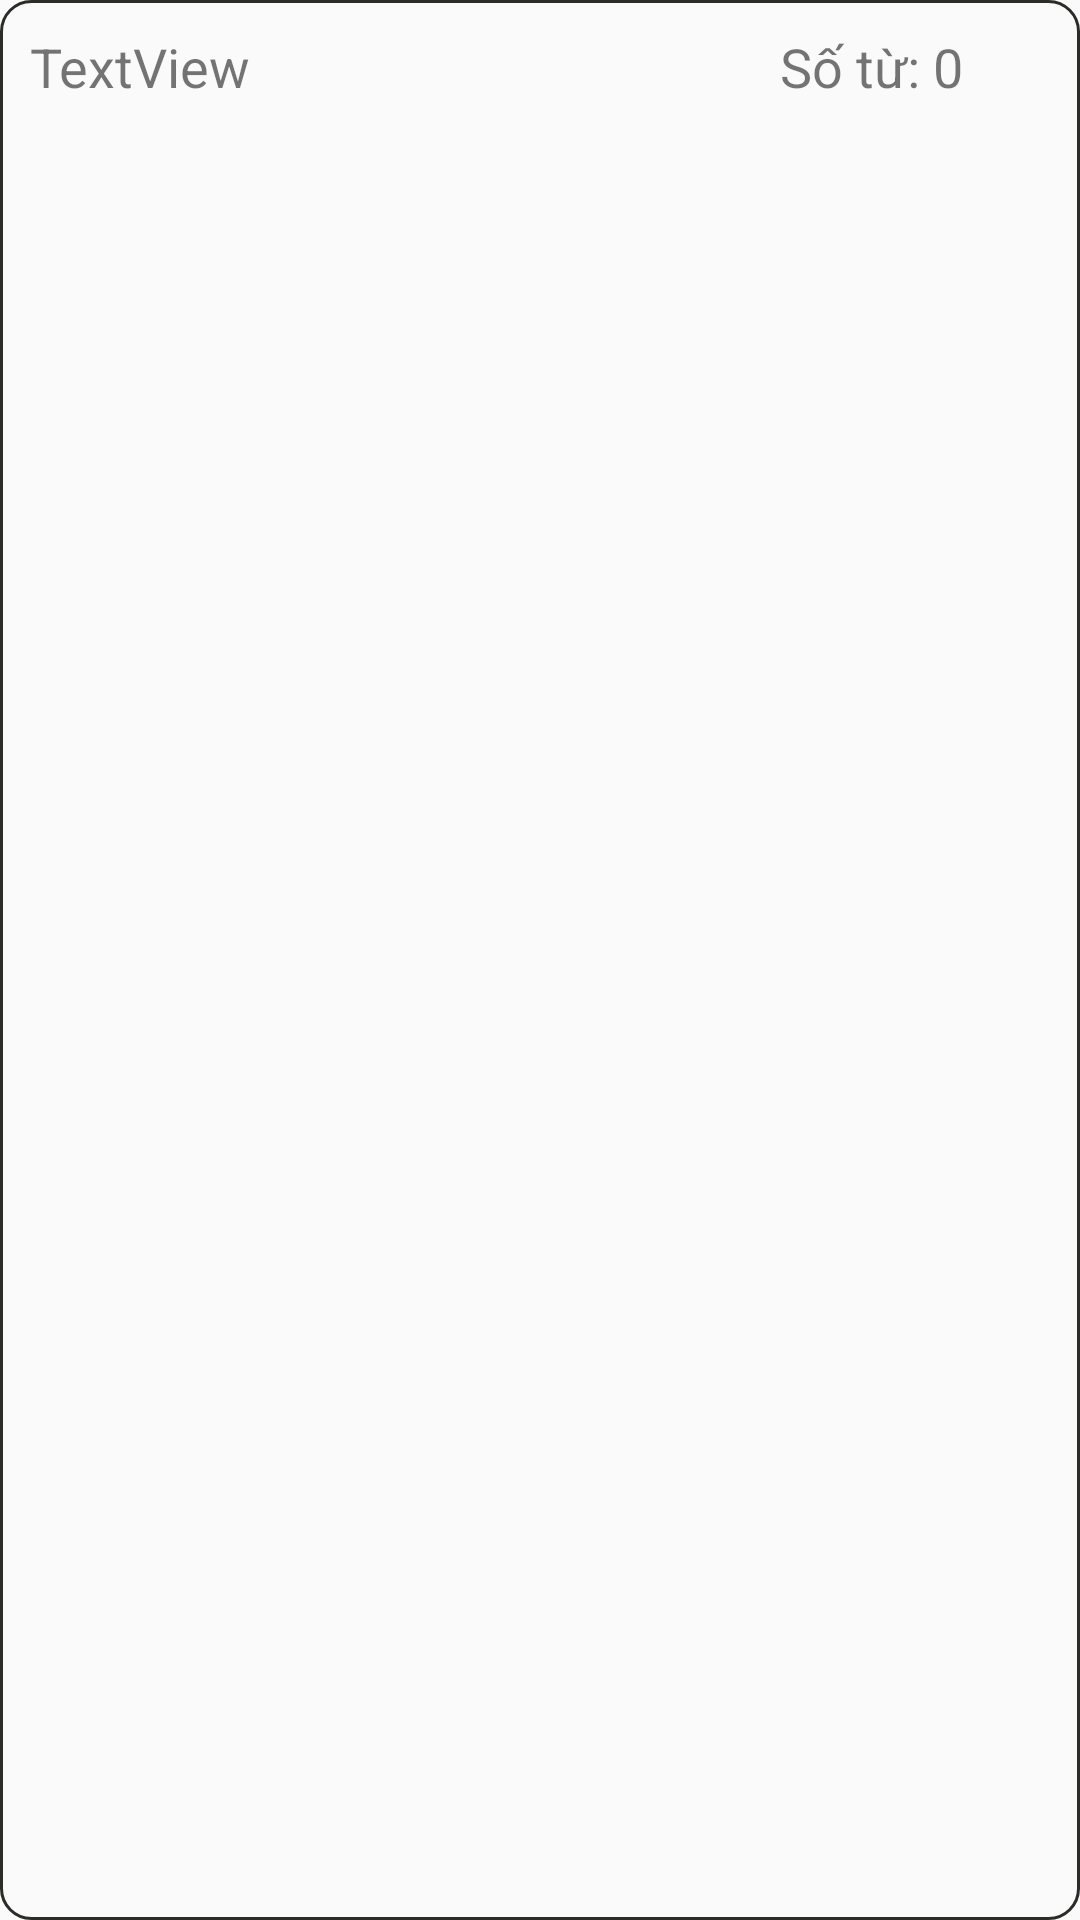

Android layout source for this screen:
<!-- AndroidManifest.xml: application theme AppTheme -->
<!-- res/layout/folder_item.xml -->
<?xml version="1.0" encoding="utf-8"?>
<LinearLayout xmlns:android="http://schemas.android.com/apk/res/android"
    android:layout_width="match_parent"
    android:layout_height="wrap_content"
    android:layout_margin="10dp"
    android:background="@drawable/shapeword"
    android:orientation="horizontal"
    android:padding="10dp">

    <TextView
        android:id="@+id/txtFolderName"
        android:layout_width="250dp"
        android:layout_height="wrap_content"
        android:text="TextView"
        android:textSize="18sp" />

    <TextView
        android:id="@+id/txtAmount"
        android:layout_width="wrap_content"
        android:layout_height="wrap_content"
        android:text="Số từ: 0"
        android:textSize="18sp" />
</LinearLayout>
<!-- resources referenced by this layout -->
<resources>
  <!-- drawable shapeword (drawable-v24) -->
  <?xml version="1.0" encoding="utf-8"?>
  <shape xmlns:android="http://schemas.android.com/apk/res/android"
  android:shape="rectangle"
      >
  
      <solid android:color="@android:color/transparent" />
  
      <corners android:radius="10dp" />
  
  
      <stroke
          android:width="1dp"
          android:color="@color/colorPrimaryDark" />
  </shape>
  <style name="AppTheme" parent="Theme.AppCompat.Light.DarkActionBar">
          
          <item name="colorPrimary">@color/colorYellowDark</item>
          <item name="colorPrimaryDark">@color/colorPrimaryDark</item>
          <item name="colorAccent">@color/colorAccent</item>
      </style>
  <color name="colorPrimaryDark">#2B2B28</color>
  <color name="colorYellowDark">#6800EE</color>
  <color name="colorAccent">#FF4747</color>
</resources>
